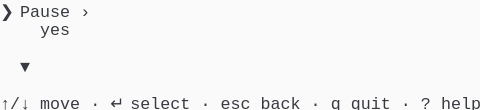
t = 0.00 s
t = 0.69 s: frame unchanged from t = 0.00 s, image omitted
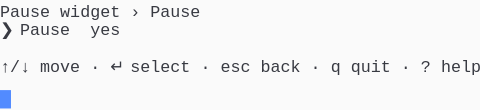
t = 1.37 s
t = 2.06 s: frame unchanged from t = 1.37 s, image omitted
t = 2.75 s: frame unchanged from t = 1.37 s, image omitted
t = 3.44 s: frame unchanged from t = 1.37 s, image omitted

The animated SVG that drew these frames (rendered in a browser with its animation timeline set to each time). Animation: 1 CSS @keyframes rule; one cycle of 4.12 s, repeats indefinitely.

<svg xmlns="http://www.w3.org/2000/svg" xmlns:xlink="http://www.w3.org/1999/xlink" width="480" height="110.22"><rect width="480" height="110.22" rx="0" ry="0" class="a"></rect><svg height="110.22" viewBox="0 0 48 11.022" width="480" xmlns="http://www.w3.org/2000/svg" xmlns:xlink="http://www.w3.org/1999/xlink"><style>.a{fill:rgb(250,250,250)}.b{font-family:Consolas,"Courier New",Courier,"Liberation Mono",monospace}.c{fill:rgb(56,58,66);white-space:pre}.d{fill:transparent}.e{fill:rgb(82,139,255)}.g{animation-duration:4.125s;animation-iteration-count:infinite;animation-name:f;animation-timing-function:steps(1,end)}@keyframes f{0%{transform:translateX(-0px)}0%{transform:translateX(-48px)}33.3%{transform:translateX(-96px)}100%{transform:translateX(-144px)}}</style><g font-family="Consolas, &quot;Courier New&quot;, Courier, &quot;Liberation Mono&quot;, monospace" font-size="1.67" class="b"><defs><symbol id="1"><text x="0" y="1.67" class="c">↑/↓</text><text x="4.008" y="1.67" class="c">move</text><text x="9.017999999999999" y="1.67" class="c">·</text><text x="11.021999999999998" y="1.67" class="c">↵</text><text x="13.026" y="1.67" class="c">select</text><text x="20.04" y="1.67" class="c">·</text><text x="22.043999999999997" y="1.67" class="c">esc</text><text x="26.052" y="1.67" class="c">back</text><text x="31.061999999999998" y="1.67" class="c">·</text><text x="33.065999999999995" y="1.67" class="c">q</text><text x="35.06999999999999" y="1.67" class="c">quit</text><text x="40.08" y="1.67" class="c">·</text><text x="42.083999999999996" y="1.67" class="c">?</text><text x="44.087999999999994" y="1.67" class="c">help</text></symbol><symbol id="2"><text x="0" y="1.67" class="c">Pause</text><text x="6.012" y="1.67" class="c">widget</text><text x="13.026" y="1.67" class="c">›</text><text x="15.029999999999998" y="1.67" class="c">Pause</text></symbol><symbol id="3"><text x="0" y="1.67" class="c">❯</text><text x="2.004" y="1.67" class="c">Pause</text><text x="9.017999999999999" y="1.67" class="c">yes</text></symbol><symbol id="a"><rect height="6" width="48" x="0" y="0" class="d"></rect></symbol><symbol id="b"><rect height="1.837" width="1.1022" class="e"></rect></symbol></defs><rect height="11.022" width="48" class="a"></rect><g class="g"><svg x="0" y="0" width="192"><svg x="0"><use xlink:href="#a"></use><use xlink:href="#b" x="-0.0040000000000000036" y="0"></use></svg><svg x="48"><use xlink:href="#a"></use><use xlink:href="#b" x="47.996" y="9.01"></use><text x="0" y="1.67" class="c">❯</text><text x="2.004" y="1.67" class="c">Pause</text><text x="8.016" y="1.67" class="c">›</text><text x="4.008" y="3.5069999999999997" class="c">yes</text><text x="2.004" y="7.181" class="c">▼</text><use xlink:href="#1" y="9.185"></use></svg><svg x="96"><use xlink:href="#a"></use><use xlink:href="#b" x="47.996" y="5.336"></use><use xlink:href="#2" y="0"></use><use xlink:href="#3" y="1.837"></use><use xlink:href="#1" y="5.511"></use></svg><svg x="144"><use xlink:href="#a"></use><use xlink:href="#b" x="0.996" y="7.173"></use><use xlink:href="#2" y="0"></use><use xlink:href="#3" y="1.837"></use><use xlink:href="#1" y="5.511"></use></svg></svg></g></g></svg></svg>
